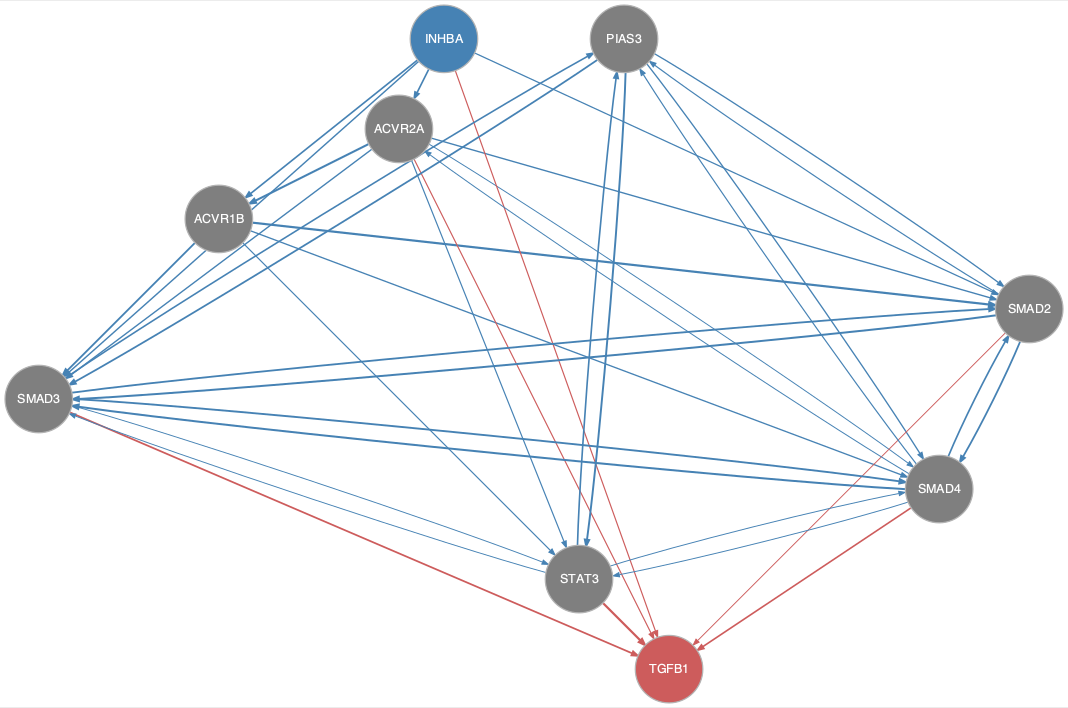

Data behind this chart, as committed beside it:
from	to
ACVR1B	SMAD2
ACVR1B	SMAD3
ACVR1B	SMAD4
ACVR1B	STAT3
ACVR2A	ACVR1B
ACVR2A	SMAD2
ACVR2A	SMAD3
ACVR2A	SMAD4
ACVR2A	STAT3
INHBA	ACVR1B
INHBA	ACVR2A
INHBA	SMAD2
INHBA	SMAD3
PIAS3	SMAD2
PIAS3	SMAD3
PIAS3	SMAD4
PIAS3	STAT3
SMAD2	PIAS3
SMAD2	SMAD3
SMAD2	SMAD4
SMAD3	PIAS3
SMAD3	SMAD2
SMAD3	SMAD4
SMAD3	STAT3
SMAD4	ACVR2A
SMAD4	PIAS3
SMAD4	SMAD2
SMAD4	SMAD3
SMAD4	STAT3
STAT3	PIAS3
STAT3	SMAD3
STAT3	SMAD4
ACVR2A	TGFB1
INHBA	TGFB1
SMAD2	TGFB1
SMAD3	TGFB1
SMAD4	TGFB1
STAT3	TGFB1
